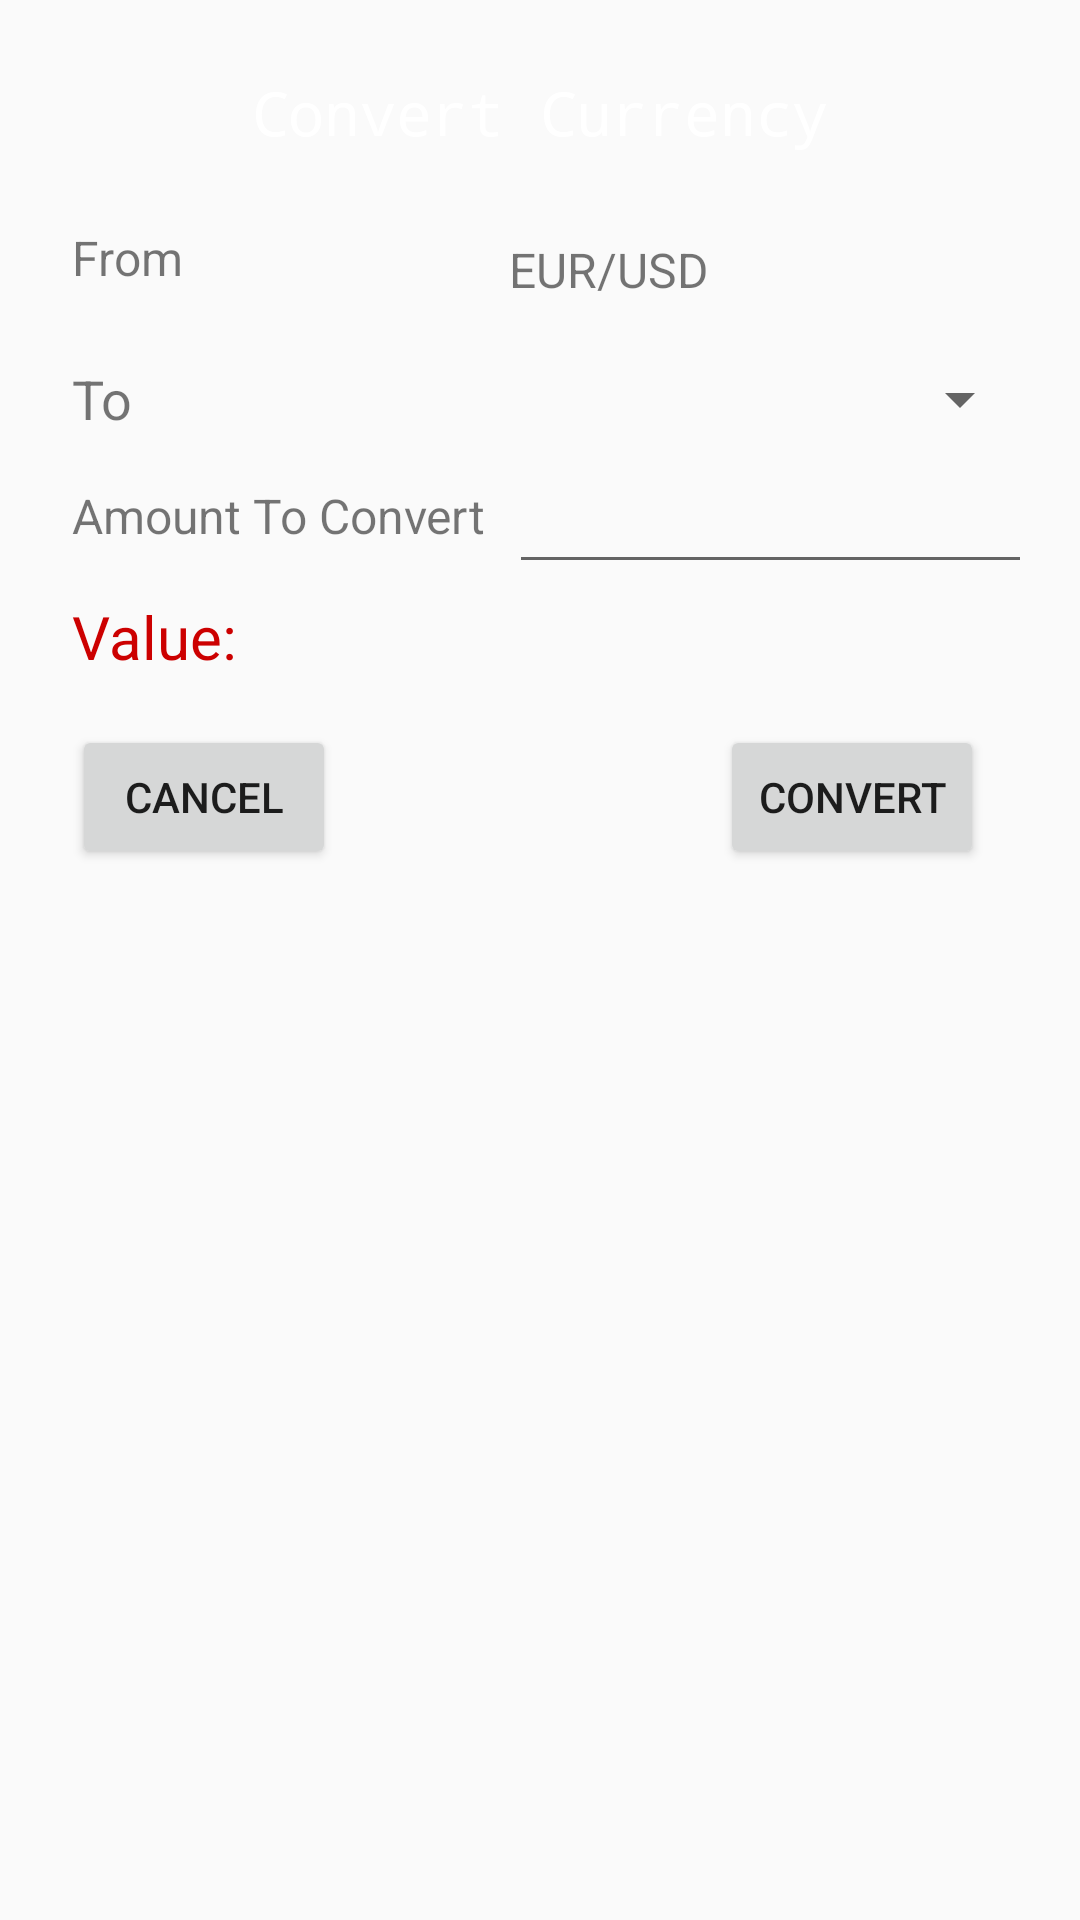

Here is an Android app screen rendered from its layout file. Give the layout XML and the strings, colors and styles it references.
<!-- AndroidManifest.xml: application theme AppTheme -->
<!-- res/layout/currency_conversion_fragments.xml -->
<?xml version="1.0" encoding="utf-8"?>
<android.support.constraint.ConstraintLayout xmlns:android="http://schemas.android.com/apk/res/android"
    xmlns:app="http://schemas.android.com/apk/res-auto"
    xmlns:tools="http://schemas.android.com/tools"
    android:layout_width="match_parent"
    android:layout_height="match_parent"
    android:touchscreenBlocksFocus="true">

    <TextView
        android:id="@+id/textView2"
        android:layout_width="wrap_content"
        android:layout_height="wrap_content"
        android:layout_marginEnd="8dp"
        android:layout_marginStart="8dp"
        android:layout_marginTop="24dp"
        android:background="@color/spots_dialog_color"
        android:fontFamily="monospace"
        android:paddingLeft="20dp"
        android:paddingRight="20dp"
        android:text="Convert Currency"
        android:textColor="@color/cardview_light_background"
        android:textSize="20sp"
        app:layout_constraintEnd_toEndOf="parent"
        app:layout_constraintStart_toStartOf="parent"
        app:layout_constraintTop_toTopOf="parent" />

    <TextView
        android:id="@+id/textViewFrom"
        android:layout_width="wrap_content"
        android:layout_height="wrap_content"
        android:layout_marginStart="24dp"
        android:layout_marginTop="24dp"
        android:layout_weight="1"
        android:inputType="number"
        android:text="From"
        android:textSize="16sp"
        app:layout_constraintStart_toStartOf="parent"
        app:layout_constraintTop_toBottomOf="@+id/textView2" />

    <Spinner
        android:id="@+id/STo"
        android:layout_width="0dp"
        android:layout_height="wrap_content"
        android:layout_marginEnd="16dp"
        android:ems="10"
        android:hint="Name"
        android:inputType="textPersonName"
        app:layout_constraintBottom_toBottomOf="@+id/textViewTo"
        app:layout_constraintEnd_toEndOf="parent"
        app:layout_constraintStart_toStartOf="@+id/etSurname"
        app:layout_constraintTop_toTopOf="@+id/textViewTo" />

    <TextView
        android:id="@+id/textView21"
        android:layout_width="wrap_content"
        android:layout_height="wrap_content"
        android:layout_marginTop="16dp"
        android:text="Amount To Convert"
        android:textSize="16sp"
        app:layout_constraintStart_toStartOf="@+id/textViewTo"
        app:layout_constraintTop_toBottomOf="@+id/textViewTo" />

    <EditText
        android:id="@+id/etSurname"
        android:layout_width="0dp"
        android:layout_height="wrap_content"
        android:layout_marginBottom="8dp"
        android:layout_marginEnd="16dp"
        android:layout_marginStart="8dp"
        android:ems="10"
        android:textSize="16sp"
        android:inputType="textPersonName|number"
        app:layout_constraintBottom_toBottomOf="@+id/textView21"
        app:layout_constraintEnd_toEndOf="parent"
        app:layout_constraintStart_toEndOf="@+id/textView21"
        app:layout_constraintTop_toTopOf="@+id/textView21"
        app:layout_constraintVertical_bias="0.21" />

    <Button
        android:id="@+id/bCancel"
        android:layout_width="wrap_content"
        android:layout_height="wrap_content"
        android:layout_marginTop="16dp"
        android:text="Cancel"
        app:layout_constraintStart_toStartOf="@+id/finalValue"
        app:layout_constraintTop_toBottomOf="@+id/finalValue" />

    <Button
        android:id="@+id/bSave"
        android:layout_width="wrap_content"
        android:layout_height="wrap_content"
        android:layout_marginStart="128dp"

        android:text="Convert"
        app:layout_constraintBottom_toBottomOf="@+id/bCancel"
        app:layout_constraintStart_toEndOf="@+id/bCancel"
        app:layout_constraintTop_toTopOf="@+id/bCancel"
        app:layout_constraintVertical_bias="0.0" />

    <TextView
        android:id="@+id/textViewTo"
        android:layout_width="wrap_content"
        android:layout_height="wrap_content"
        android:layout_marginTop="24dp"
        android:text="To"
        android:textSize="18sp"
        app:layout_constraintStart_toStartOf="@+id/textViewFrom"
        app:layout_constraintTop_toBottomOf="@+id/textViewFrom" />

    <TextView
        android:id="@+id/textView"
        android:layout_width="wrap_content"
        android:layout_height="wrap_content"
        android:layout_marginTop="8dp"
        android:text="EUR/USD"
        android:textSize="16sp"
        app:layout_constraintBottom_toBottomOf="@+id/textViewFrom"
        app:layout_constraintStart_toStartOf="@+id/STo"
        app:layout_constraintTop_toTopOf="@+id/textViewFrom" />

    <TextView
        android:id="@+id/finalValue"
        android:layout_width="0dp"
        android:layout_height="wrap_content"
        android:layout_marginEnd="8dp"
        android:layout_marginTop="16dp"
        android:text="Value:"
        android:textColor="@android:color/holo_red_dark"
        android:textSize="20sp"
        app:layout_constraintEnd_toEndOf="parent"
        app:layout_constraintStart_toStartOf="@+id/textView21"
        app:layout_constraintTop_toBottomOf="@+id/textView21" />


</android.support.constraint.ConstraintLayout>
<!-- resources referenced by this layout -->
<resources>
  <style name="AppTheme" parent="Theme.AppCompat.Light.DarkActionBar">
          
          <item name="colorPrimary">@color/colorPrimary</item>
          <item name="colorPrimaryDark">@color/colorPrimaryDark</item>
          <item name="colorAccent">@color/colorAccent</item>
  
      </style>
  <!-- not gathered from this repository: default colours our renderer supplied (Android Studio template values) -->
  <color name="colorPrimary">#FF6200EE</color>
  <color name="colorPrimaryDark">#FF3700B3</color>
  <color name="colorAccent">#FF03DAC5</color>
</resources>
